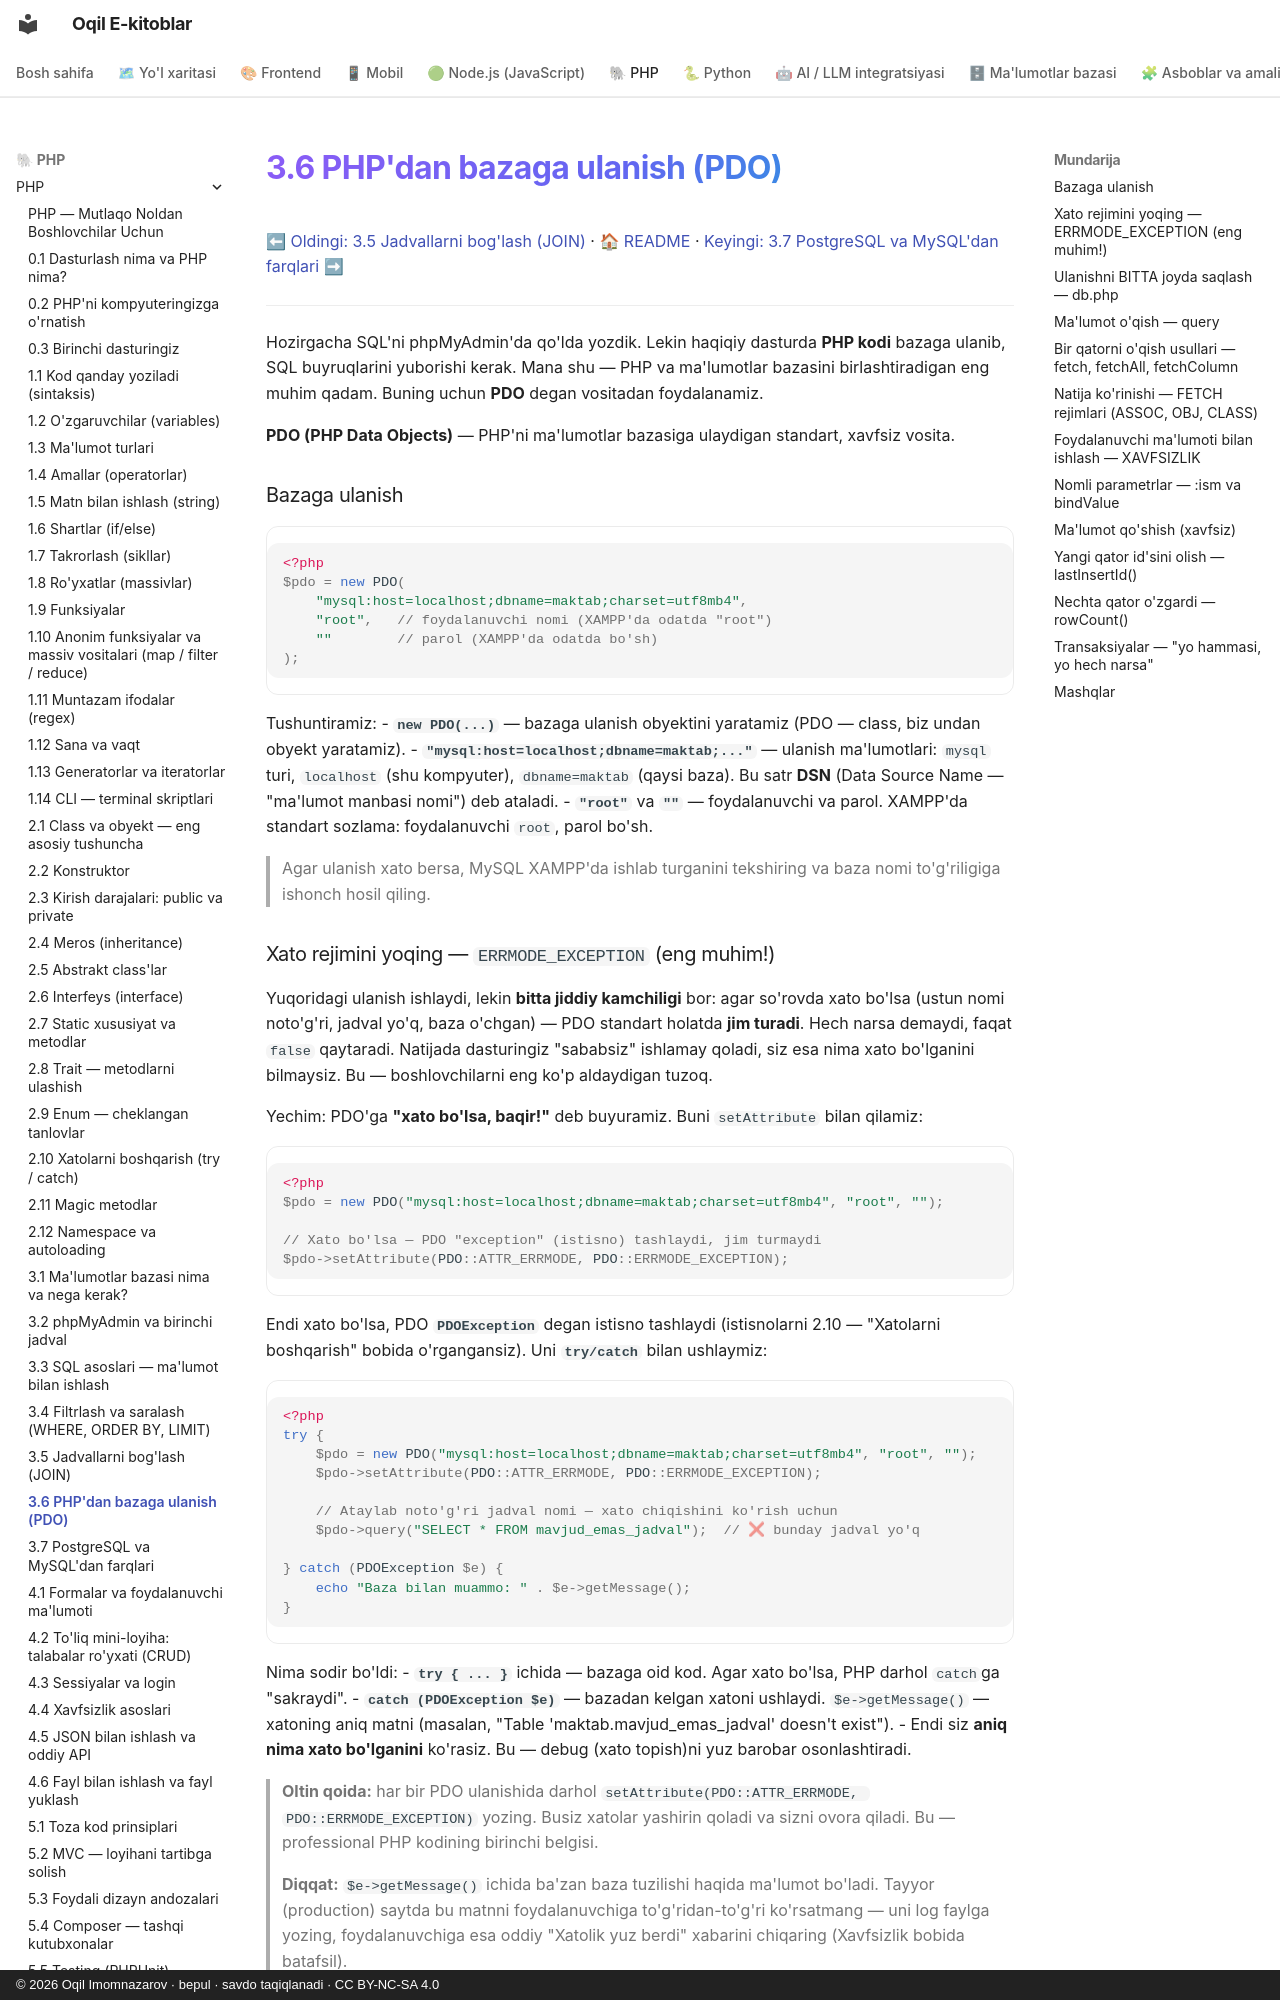

repository: iOqil/e-book · page: php/29-phpdan-bazaga-ulanish/index.html · generator: mkdocs · copyright: © 2026 Oqil Imomnazarov · bepul · savdo taqiqlanadi · CC BY-NC-SA 4.0

# 3.6 PHP'dan bazaga ulanish (PDO)

[⬅ Oldingi: 3.5 Jadvallarni bog'lash (JOIN)](./28-jadvallarni-boglash.md) · [🏠 README](./README.md) · [Keyingi: 3.7 PostgreSQL va MySQL'dan farqlari ➡](./30-postgresql-va-mysqldan-farqlari.md)

---

Hozirgacha SQL'ni phpMyAdmin'da qo'lda yozdik. Lekin haqiqiy dasturda **PHP kodi** bazaga ulanib, SQL buyruqlarini yuborishi kerak. Mana shu — PHP va ma'lumotlar bazasini birlashtiradigan eng muhim qadam. Buning uchun **PDO** degan vositadan foydalanamiz.

**PDO (PHP Data Objects)** — PHP'ni ma'lumotlar bazasiga ulaydigan standart, xavfsiz vosita.

### Bazaga ulanish

```php
<?php
$pdo = new PDO(
    "mysql:host=localhost;dbname=maktab;charset=utf8mb4",
    "root",   // foydalanuvchi nomi (XAMPP'da odatda "root")
    ""        // parol (XAMPP'da odatda bo'sh)
);
```

Tushuntiramiz:
- **`new PDO(...)`** — bazaga ulanish obyektini yaratamiz (PDO — class, biz undan obyekt yaratamiz).
- **`"mysql:host=localhost;dbname=maktab;..."`** — ulanish ma'lumotlari: `mysql` turi, `localhost` (shu kompyuter), `dbname=maktab` (qaysi baza). Bu satr **DSN** (Data Source Name — "ma'lumot manbasi nomi") deb ataladi.
- **`"root"`** va **`""`** — foydalanuvchi va parol. XAMPP'da standart sozlama: foydalanuvchi `root`, parol bo'sh.

> Agar ulanish xato bersa, MySQL XAMPP'da ishlab turganini tekshiring va baza nomi to'g'riligiga ishonch hosil qiling.
